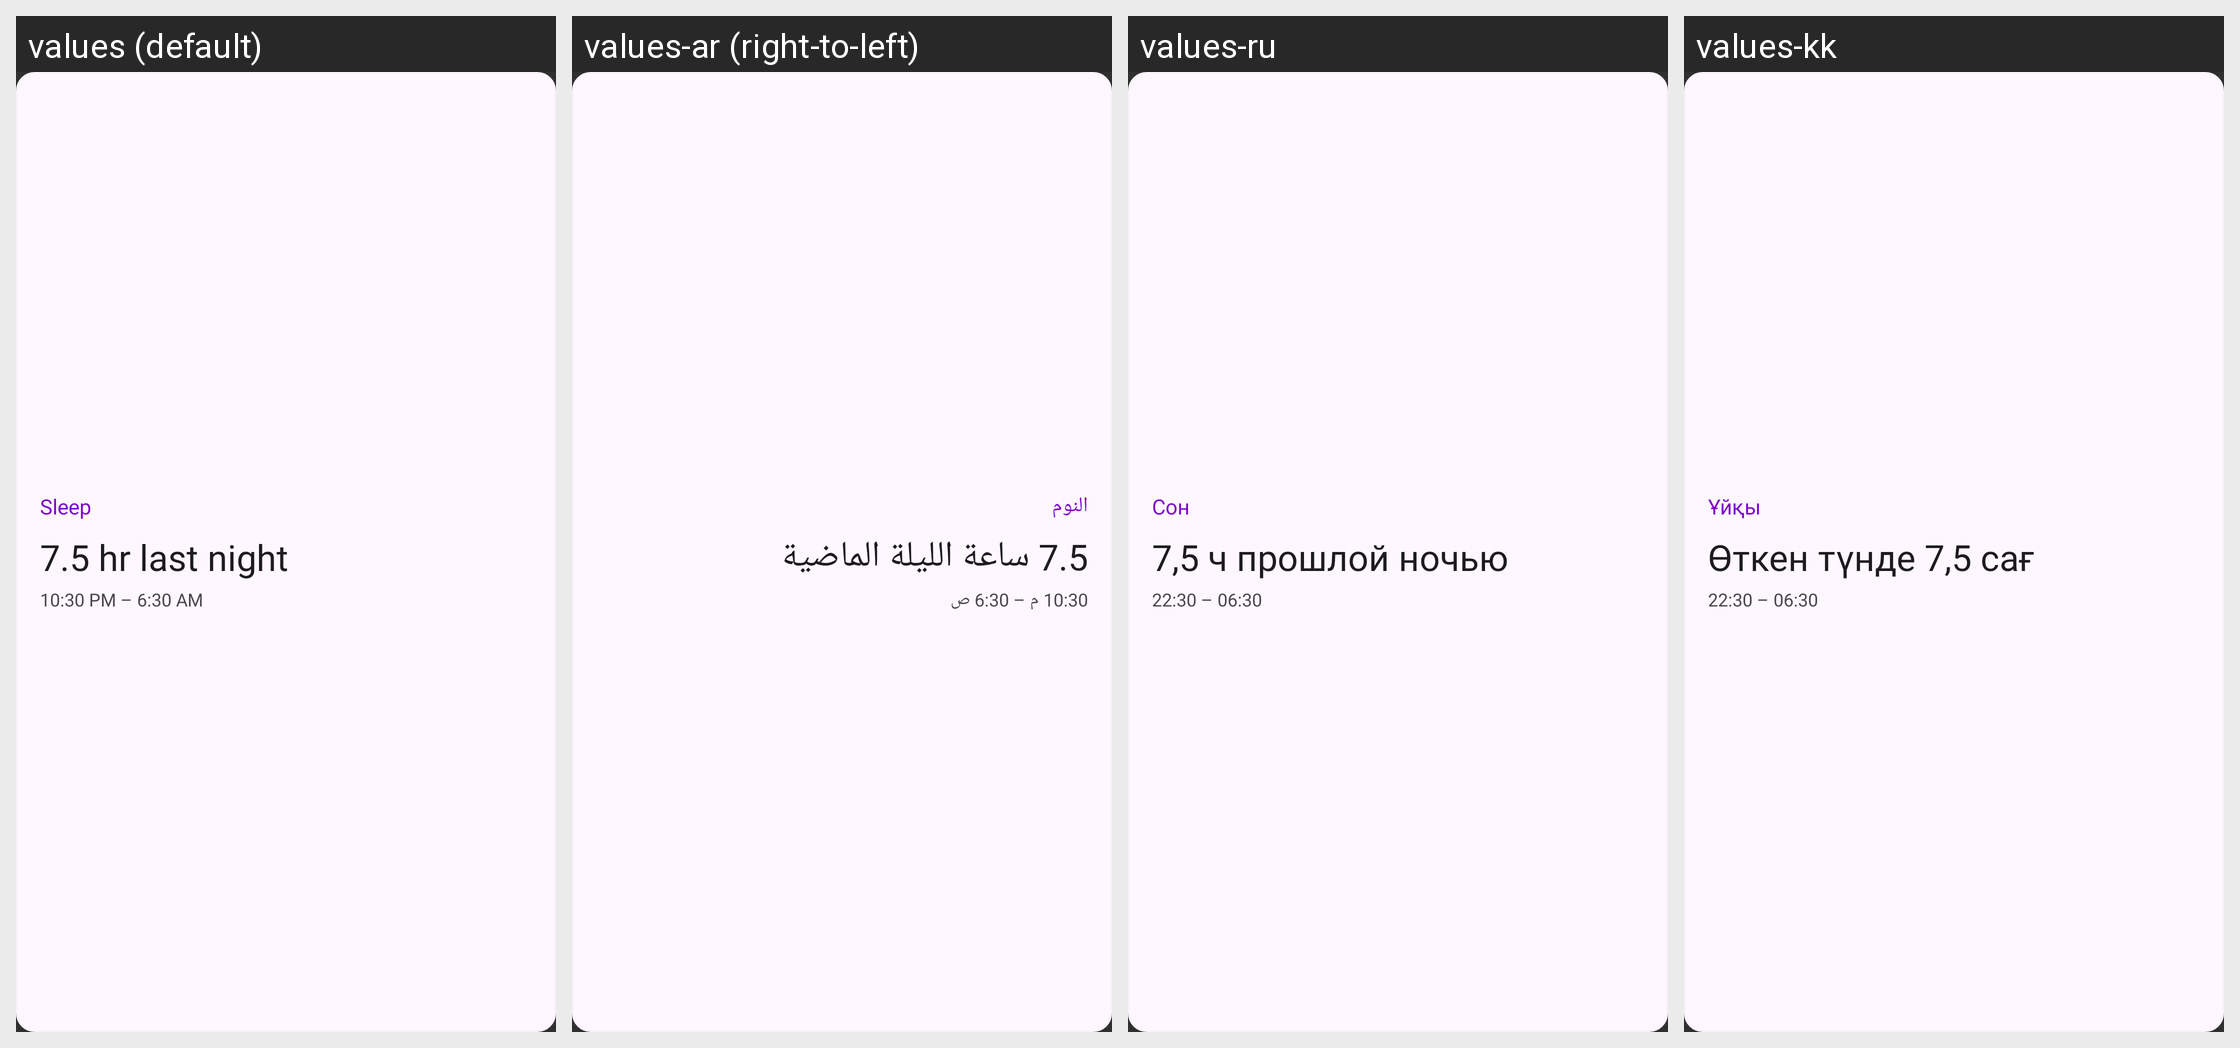

For this localized Android screen grid, give each drawn string resource with its value in every locale shown.
Android screen res/layout/widget_sleep_preview.xml rendered under 4 locales, left to right: values (default), values-ar (right-to-left), values-ru, values-kk. Device: Nexus 5 (rendered at 1080×1920; each locale shown at half size, 540×960, under a caption strip naming it); theme Theme.HealthMd.
Other locales in the repository, not shown: values-bn, values-de, values-es, values-fr, values-hi, values-ja, values-nl, values-pa, values-pt, values-pt-rBR, values-ro, values-uk, values-zh.
Strings drawn on this screen, with the default value and each locale's value (text and hints the layout hard-codes, and strings that could not be matched under every locale, appear in the picture but are not listed):

widget_sleep_name
  values: Sleep
  values-ar: النوم
  values-ru: Сон
  values-kk: Ұйқы

widget_preview_sleep_value
  values: 7.5 hr last night
  values-ar: 7.5 ساعة الليلة الماضية
  values-ru: 7,5 ч прошлой ночью
  values-kk: Өткен түнде 7,5 сағ

widget_preview_sleep_detail
  values: 10:30 PM – 6:30 AM
  values-ar: 10:30 م – 6:30 ص
  values-ru: 22:30 – 06:30
  values-kk: 22:30 – 06:30
